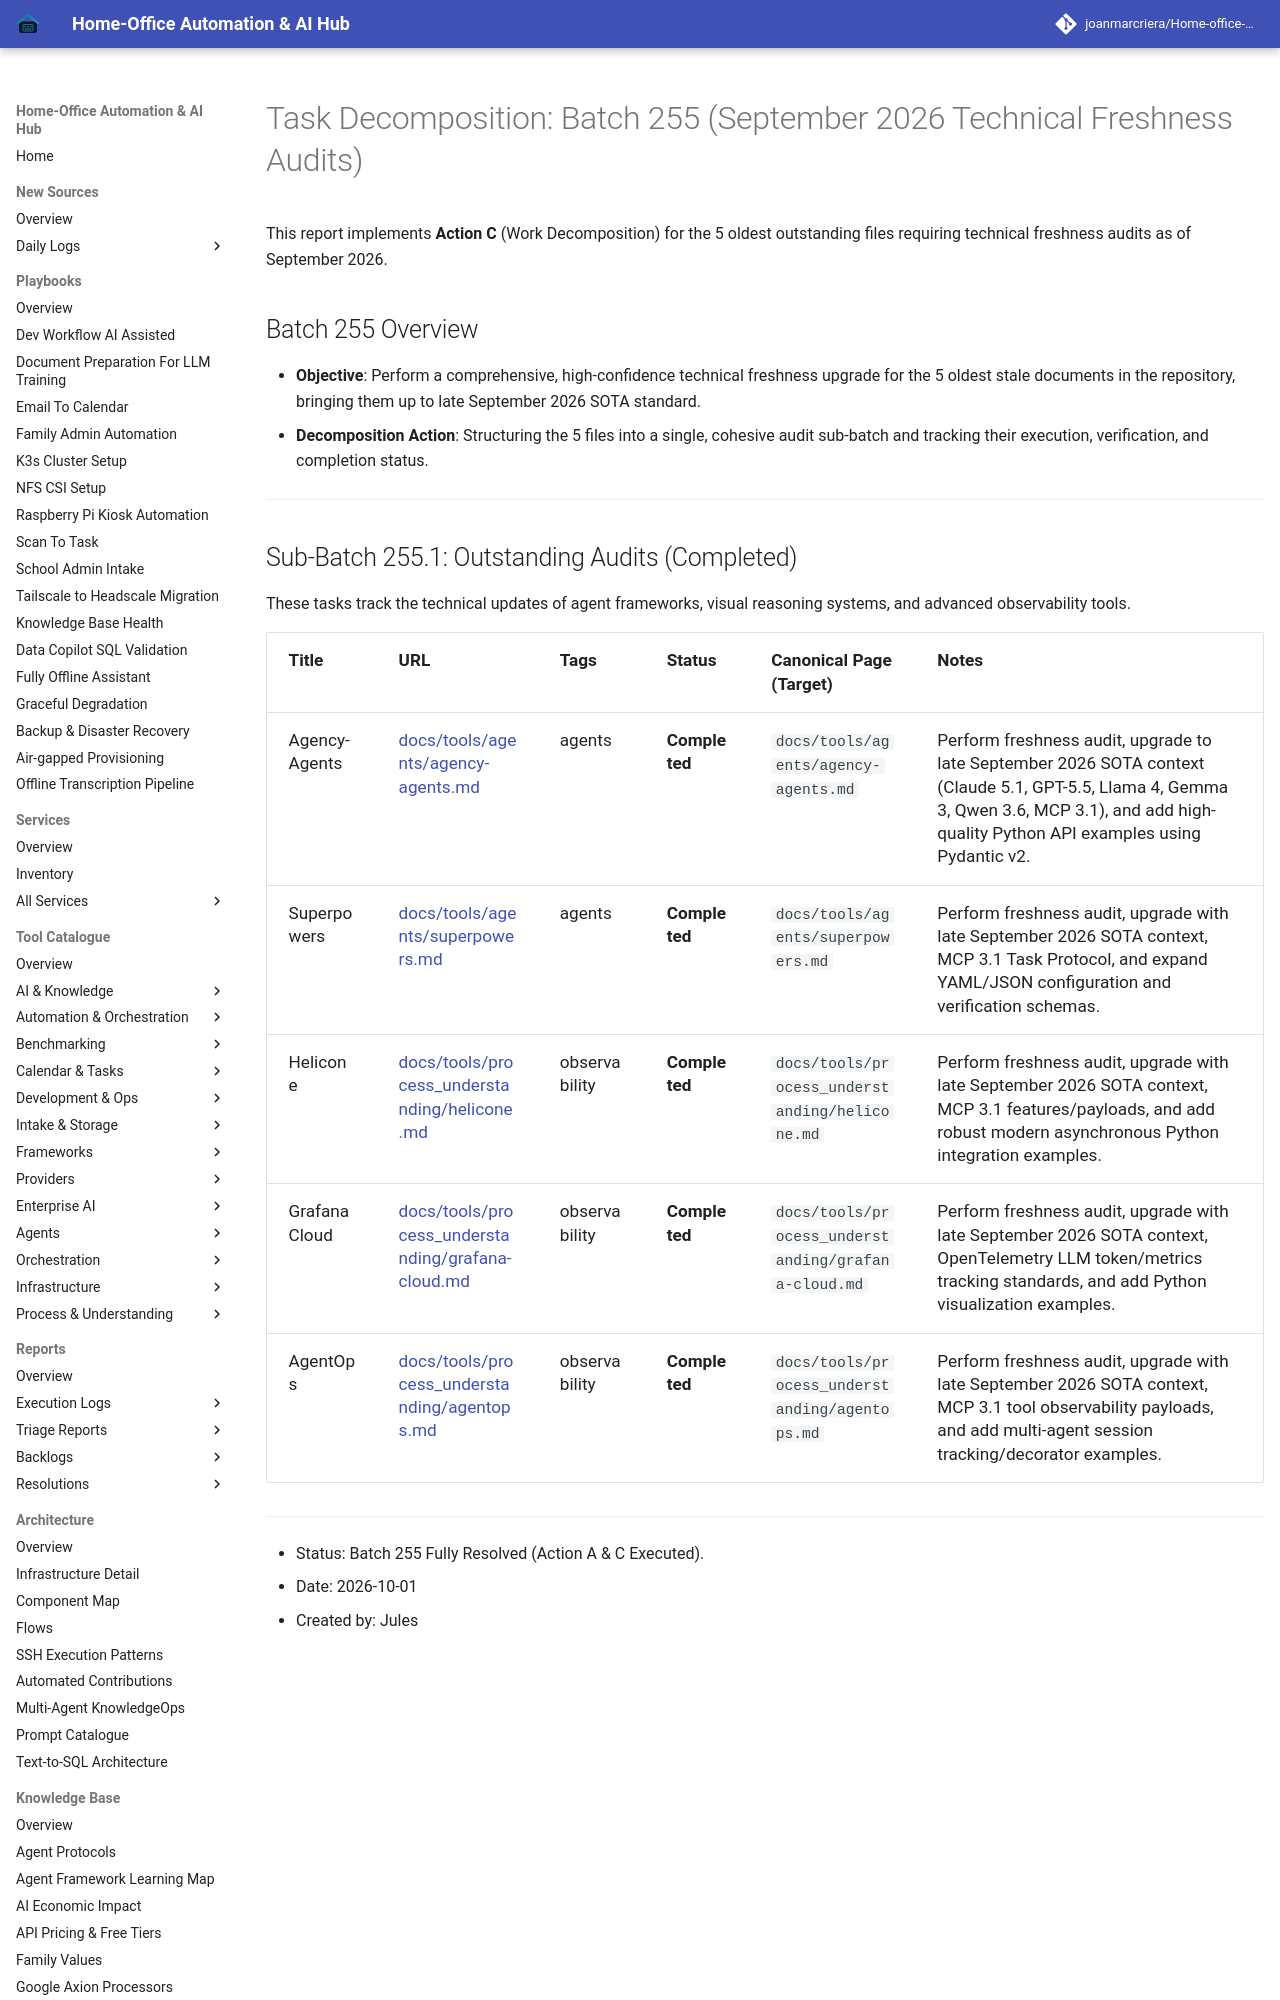

repository: joanmarcriera/Home-office-automations · page: reports/task-decomposition-batch-255/index.html · generator: mkdocs

# Task Decomposition: Batch 255 (September 2026 Technical Freshness Audits)

This report implements **Action C** (Work Decomposition) for the 5 oldest outstanding files requiring technical freshness audits as of September 2026.

## Batch 255 Overview
- **Objective**: Perform a comprehensive, high-confidence technical freshness upgrade for the 5 oldest stale documents in the repository, bringing them up to late September 2026 SOTA standard.
- **Decomposition Action**: Structuring the 5 files into a single, cohesive audit sub-batch and tracking their execution, verification, and completion status.

---
